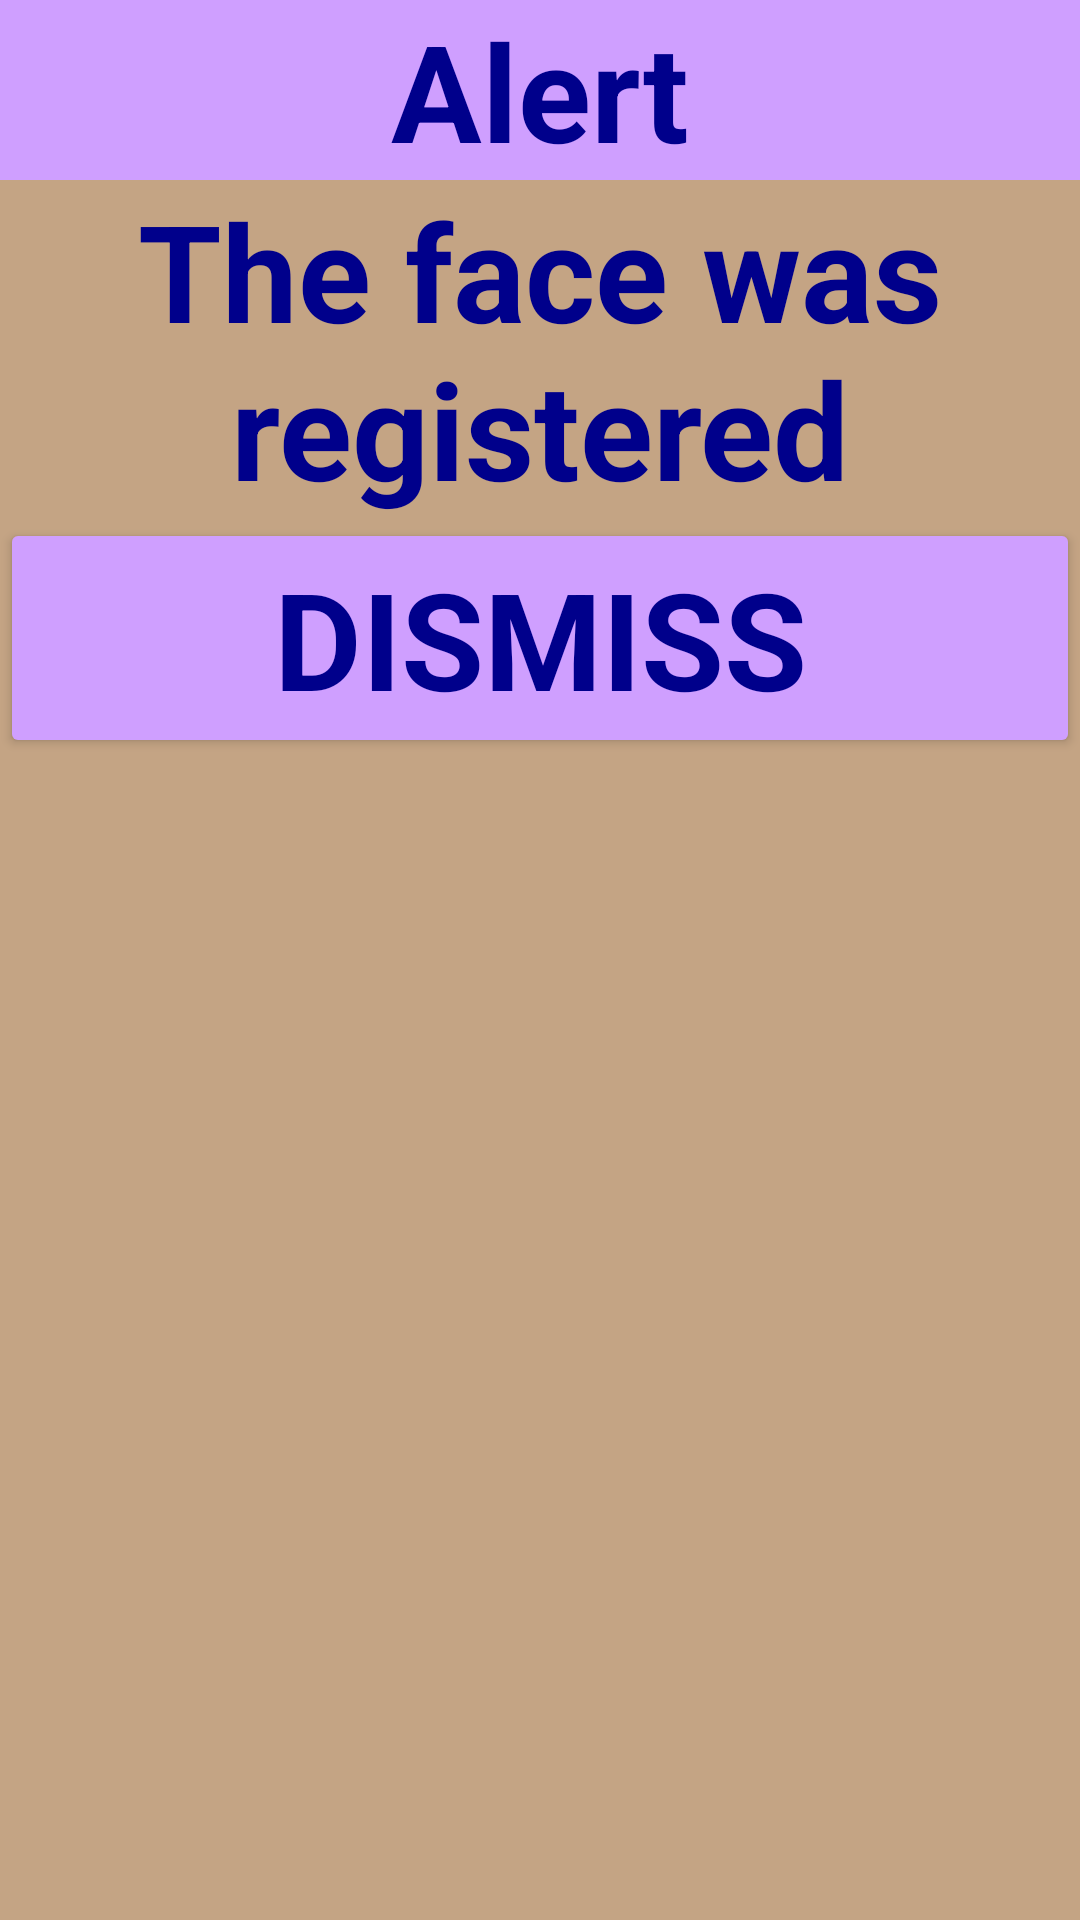

Here is an Android app screen rendered from its layout file. Give the layout XML and the strings, colors and styles it references.
<!-- AndroidManifest.xml: application theme Theme.AppCompat.DayNight.NoActionBar -->
<!-- res/layout/confirmed_layout.xml -->
<?xml version="1.0" encoding="utf-8"?>
<LinearLayout xmlns:android="http://schemas.android.com/apk/res/android"
    android:layout_width="match_parent"
    android:layout_height="wrap_content"
    android:orientation="vertical"
    android:background="@color/light_Broun"
    >
    <TextView
        android:id="@+id/title"
        android:layout_width="match_parent"
        android:layout_height="wrap_content"
        android:text="Alert"
        android:background="@color/light_violet"
        android:textAlignment="center"
        style="@style/textStyle"/>

    <TextView
        android:id="@+id/alertMessage"
        android:layout_width="match_parent"
        android:layout_height="wrap_content"
        android:text="The face was registered"
        android:textAlignment="center"
        style="@style/textStyle"/>

    <Button
        android:id="@+id/dismissButton"
        style="@style/buttonStyle"
        android:layout_width="match_parent"
        android:layout_height="wrap_content"
        android:text="Dismiss" />
</LinearLayout>
<!-- resources referenced by this layout -->
<resources>
  <color name="light_Broun">#C4A484</color>
  <color name="light_violet">#CF9FFF</color>
  <style name="buttonStyle" parent="TextAppearance.AppCompat">
          <item name="android:textColor">#00008b</item>
          <item name="android:backgroundTint">#CF9FFF</item>
          <item name="android:textSize">45sp</item>
          <item name="android:textStyle">bold</item>
      </style>
  <style name="textStyle" parent="TextAppearance.AppCompat">
          <item name="android:textSize">45sp</item>
          <item name="android:textStyle">bold</item>
          <item name="android:textColor">#00008b</item>
  
  
  
  
      </style>
</resources>
